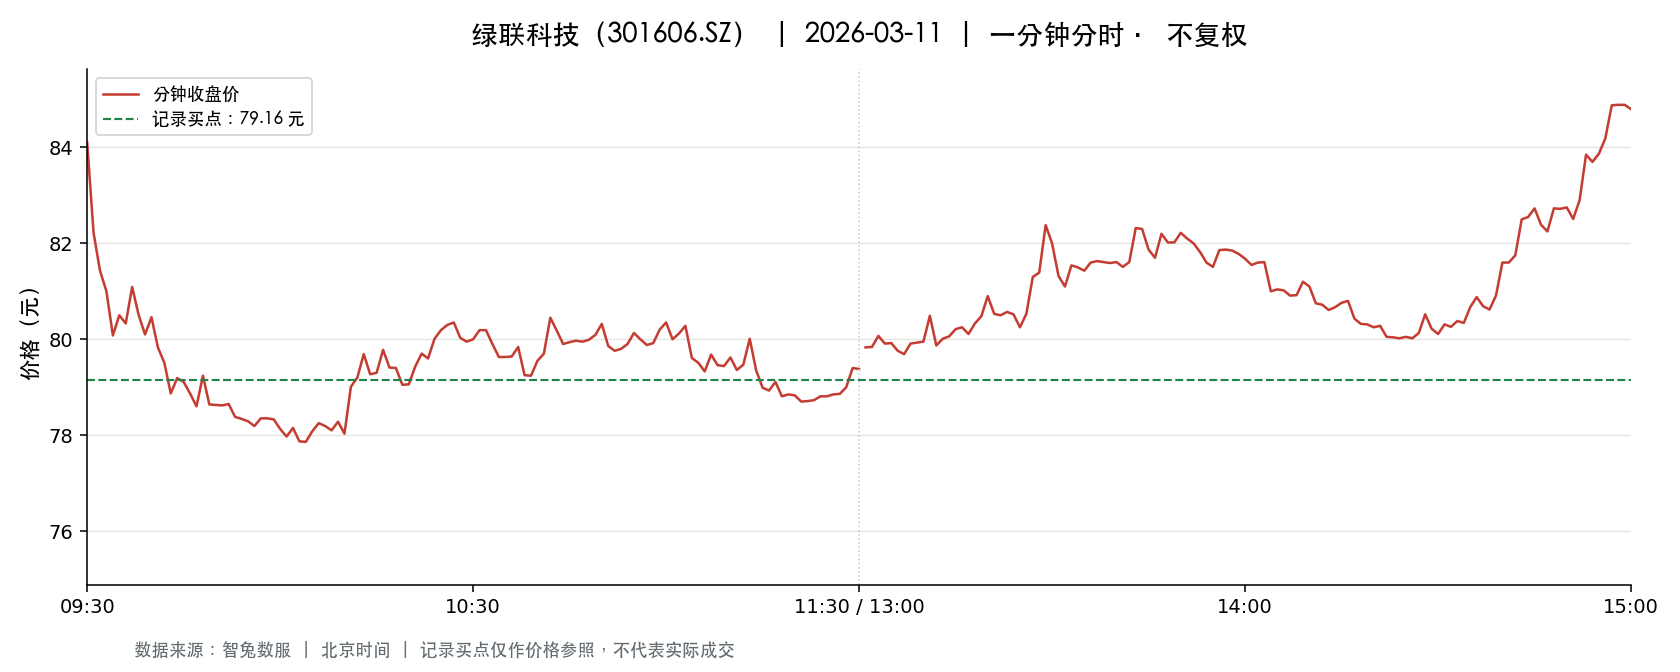

Data behind this chart, as committed beside it:
t, o, h, l, c, v, a, pc, sf
2026-03-11 09:30:00, 84.11, 84.11, 84.11, 84.11, 4346, 36554206, 86.18, 0.0
2026-03-11 09:31:00, 84.41, 84.5, 81.18, 82.22, 9172, 75912874, 84.11, 0.0
2026-03-11 09:32:00, 82.23, 82.23, 80.18, 81.43, 6577, 53471229, 82.22, 0.0
2026-03-11 09:33:00, 81.21, 81.8, 80.88, 81.0, 4752, 38554805, 81.43, 0.0
2026-03-11 09:34:00, 81.07, 81.08, 80.01, 80.08, 3700, 29836312, 81.0, 0.0
2026-03-11 09:35:00, 79.99, 81.2, 79.8, 80.5, 3933, 31627536, 80.08, 0.0
2026-03-11 09:36:00, 80.37, 80.73, 80.33, 80.33, 3214, 25831819, 80.5, 0.0
2026-03-11 09:37:00, 80.01, 81.09, 80.0, 81.09, 7992, 64243139, 80.33, 0.0
2026-03-11 09:38:00, 81.03, 81.03, 80.2, 80.51, 3618, 29184840, 81.09, 0.0
2026-03-11 09:39:00, 80.43, 80.59, 80.06, 80.1, 3576, 28714293, 80.51, 0.0
2026-03-11 09:40:00, 80.11, 80.46, 80.07, 80.46, 1760, 14106554, 80.1, 0.0
2026-03-11 09:41:00, 80.33, 80.33, 79.83, 79.83, 2678, 21453487, 80.46, 0.0
2026-03-11 09:42:00, 79.75, 79.75, 79.3, 79.51, 2544, 20218649, 79.83, 0.0
2026-03-11 09:43:00, 79.39, 79.47, 78.83, 78.87, 2983, 23616371, 79.51, 0.0
2026-03-11 09:44:00, 78.89, 79.4, 78.8, 79.19, 2244, 17752545, 78.87, 0.0
2026-03-11 09:45:00, 79.18, 79.18, 78.97, 79.11, 2957, 23387269, 79.19, 0.0
2026-03-11 09:46:00, 79.1, 79.1, 78.87, 78.87, 1992, 15730974, 79.11, 0.0
2026-03-11 09:47:00, 78.84, 78.84, 78.6, 78.6, 2116, 16657175, 78.87, 0.0
2026-03-11 09:48:00, 78.67, 79.24, 78.67, 79.24, 1845, 14539438, 78.6, 0.0
2026-03-11 09:49:00, 79.0, 79.0, 78.64, 78.64, 2253, 17777963, 79.24, 0.0
2026-03-11 09:50:00, 78.62, 78.63, 78.5, 78.63, 1998, 15705531, 78.64, 0.0
2026-03-11 09:51:00, 78.63, 78.63, 78.5, 78.62, 1573, 12361060, 78.63, 0.0
2026-03-11 09:52:00, 78.64, 78.83, 78.61, 78.65, 845.0, 6651671, 78.62, 0.0
2026-03-11 09:53:00, 78.66, 78.68, 78.33, 78.38, 1273, 9995551, 78.65, 0.0
2026-03-11 09:54:00, 78.36, 78.36, 78.11, 78.34, 2452, 19201034, 78.38, 0.0
2026-03-11 09:55:00, 78.34, 78.45, 78.23, 78.29, 1420, 11123945, 78.34, 0.0
2026-03-11 09:56:00, 78.26, 78.26, 78.02, 78.19, 1610, 12590535, 78.29, 0.0
2026-03-11 09:57:00, 78.25, 78.44, 78.25, 78.35, 1052, 8235669, 78.19, 0.0
2026-03-11 09:58:00, 78.5, 78.6, 78.35, 78.35, 1570, 12329256, 78.35, 0.0
2026-03-11 09:59:00, 78.33, 78.35, 78.3, 78.33, 1260, 9873115, 78.35, 0.0
2026-03-11 10:00:00, 78.33, 78.36, 78.13, 78.13, 1143, 8947940, 78.33, 0.0
2026-03-11 10:01:00, 78.11, 78.11, 77.87, 77.97, 1871, 14591124, 78.13, 0.0
2026-03-11 10:02:00, 78.03, 78.15, 78.0, 78.15, 956.0, 7464781, 77.97, 0.0
2026-03-11 10:03:00, 78.15, 78.22, 77.87, 77.87, 1491, 11633818, 78.15, 0.0
2026-03-11 10:04:00, 77.83, 77.86, 77.6, 77.86, 1681, 13067895, 77.87, 0.0
2026-03-11 10:05:00, 77.88, 78.15, 77.88, 78.08, 1222, 9528342, 77.86, 0.0
2026-03-11 10:06:00, 78.07, 78.26, 78.07, 78.25, 846.0, 6613440, 78.08, 0.0
2026-03-11 10:07:00, 78.25, 78.3, 78.19, 78.19, 978.0, 7653318, 78.25, 0.0
2026-03-11 10:08:00, 78.18, 78.22, 78.06, 78.1, 715.0, 5586130, 78.19, 0.0
2026-03-11 10:09:00, 78.09, 78.29, 78.09, 78.28, 882.0, 6898267, 78.1, 0.0
2026-03-11 10:10:00, 78.28, 78.31, 78.03, 78.03, 2028, 15852494, 78.28, 0.0
2026-03-11 10:11:00, 78.1, 79.01, 78.1, 79.01, 1490, 11705279, 78.03, 0.0
2026-03-11 10:12:00, 79.12, 79.2, 79.02, 79.2, 1818, 14374246, 79.01, 0.0
2026-03-11 10:13:00, 79.5, 79.78, 79.5, 79.69, 1718, 13681313, 79.2, 0.0
2026-03-11 10:14:00, 79.6, 79.6, 78.97, 79.27, 1135, 8998910, 79.69, 0.0
2026-03-11 10:15:00, 79.31, 79.33, 79.19, 79.3, 457.0, 3623210, 79.27, 0.0
2026-03-11 10:16:00, 79.31, 79.9, 79.3, 79.78, 575.0, 4574950, 79.3, 0.0
2026-03-11 10:17:00, 79.69, 79.69, 79.15, 79.41, 1026, 8160959, 79.78, 0.0
2026-03-11 10:18:00, 79.42, 79.61, 79.24, 79.4, 376.0, 2984902, 79.41, 0.0
2026-03-11 10:19:00, 79.45, 79.45, 79.04, 79.05, 611.0, 4845487, 79.4, 0.0
2026-03-11 10:20:00, 79.06, 79.15, 79.05, 79.06, 453.0, 3583338, 79.05, 0.0
2026-03-11 10:21:00, 79.07, 79.43, 79.05, 79.43, 520.0, 4115237, 79.06, 0.0
2026-03-11 10:22:00, 79.46, 79.76, 79.46, 79.7, 587.0, 4676473, 79.43, 0.0
2026-03-11 10:23:00, 79.8, 79.85, 79.6, 79.6, 672.0, 5359555, 79.7, 0.0
2026-03-11 10:24:00, 79.64, 80.01, 79.55, 80.01, 589.0, 4700869, 79.6, 0.0
2026-03-11 10:25:00, 80.16, 80.3, 80.1, 80.19, 1013, 8123445, 80.01, 0.0
2026-03-11 10:26:00, 80.22, 80.3, 80.17, 80.3, 1235, 9910104, 80.19, 0.0
2026-03-11 10:27:00, 80.3, 80.37, 80.3, 80.35, 681.0, 5470773, 80.3, 0.0
2026-03-11 10:28:00, 80.33, 80.44, 80.03, 80.03, 1588, 12750318, 80.35, 0.0
2026-03-11 10:29:00, 79.9, 80.03, 79.69, 79.95, 1252, 9998860, 80.03, 0.0
... 181 more rows
